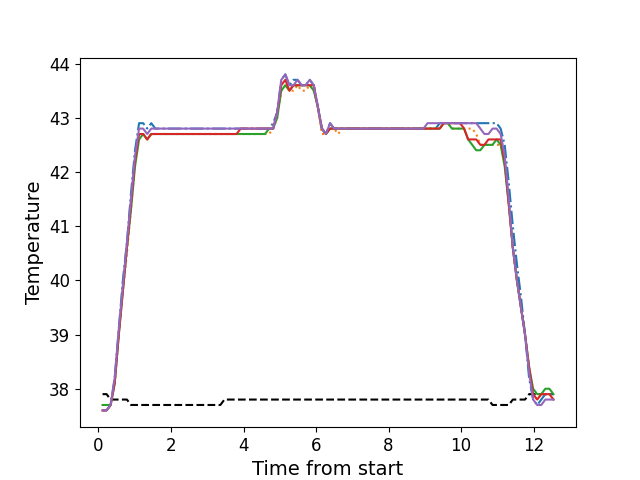

Source data for this figure (header and first rows):
, times, neutral, z1, z2, z3, z4, z5
0, 0.1116, 37.9, 37.6, 37.6, 37.7, 37.6, 37.6
1, 0.2234, 37.9, 37.6, 37.6, 37.7, 37.6, 37.6
2, 0.335, 37.8, 37.7, 37.7, 37.7, 37.7, 37.7
3, 0.4472, 37.8, 38.2, 38.1, 38.1, 38.1, 38.2
4, 0.5598, 37.8, 39.1, 39.0, 39.0, 39.0, 39.1
5, 0.6714, 37.8, 40.0, 39.8, 39.8, 39.8, 39.9
6, 0.7841, 37.8, 40.7, 40.5, 40.6, 40.6, 40.7
7, 0.8957, 37.7, 41.6, 41.3, 41.3, 41.4, 41.5
8, 1.007, 37.7, 42.4, 42.2, 42.1, 42.2, 42.3
9, 1.119, 37.7, 42.9, 42.7, 42.6, 42.7, 42.8
10, 1.232, 37.7, 42.9, 42.7, 42.7, 42.7, 42.8
11, 1.343, 37.7, 42.8, 42.6, 42.6, 42.6, 42.7
12, 1.456, 37.7, 42.9, 42.7, 42.7, 42.7, 42.8
13, 1.568, 37.7, 42.8, 42.7, 42.7, 42.7, 42.8
14, 1.679, 37.7, 42.8, 42.7, 42.7, 42.7, 42.8
15, 1.792, 37.7, 42.8, 42.7, 42.7, 42.7, 42.8
16, 1.905, 37.7, 42.8, 42.7, 42.7, 42.7, 42.8
17, 2.017, 37.7, 42.8, 42.7, 42.7, 42.7, 42.8
18, 2.129, 37.7, 42.8, 42.7, 42.7, 42.7, 42.8
19, 2.24, 37.7, 42.8, 42.7, 42.7, 42.7, 42.8
20, 2.353, 37.7, 42.8, 42.7, 42.7, 42.7, 42.8
21, 2.465, 37.7, 42.8, 42.7, 42.7, 42.7, 42.8
22, 2.576, 37.7, 42.8, 42.7, 42.7, 42.7, 42.8
23, 2.689, 37.7, 42.8, 42.7, 42.7, 42.7, 42.8
24, 2.801, 37.7, 42.8, 42.7, 42.7, 42.7, 42.8
25, 2.913, 37.7, 42.8, 42.7, 42.7, 42.7, 42.8
26, 3.025, 37.7, 42.8, 42.7, 42.7, 42.7, 42.8
27, 3.137, 37.7, 42.8, 42.7, 42.7, 42.7, 42.8
28, 3.249, 37.7, 42.8, 42.7, 42.7, 42.7, 42.8
29, 3.361, 37.7, 42.8, 42.7, 42.7, 42.7, 42.8
30, 3.474, 37.8, 42.8, 42.7, 42.7, 42.7, 42.8
31, 3.586, 37.8, 42.8, 42.7, 42.7, 42.7, 42.8
32, 3.697, 37.8, 42.8, 42.7, 42.7, 42.7, 42.8
33, 3.809, 37.8, 42.8, 42.7, 42.7, 42.7, 42.8
34, 3.921, 37.8, 42.8, 42.7, 42.7, 42.8, 42.8
35, 4.034, 37.8, 42.8, 42.7, 42.7, 42.8, 42.8
36, 4.145, 37.8, 42.8, 42.7, 42.7, 42.8, 42.8
37, 4.258, 37.8, 42.8, 42.7, 42.7, 42.8, 42.8
38, 4.37, 37.8, 42.8, 42.7, 42.7, 42.8, 42.8
39, 4.481, 37.8, 42.8, 42.7, 42.7, 42.8, 42.8
40, 4.594, 37.8, 42.8, 42.7, 42.7, 42.8, 42.8
41, 4.706, 37.8, 42.8, 42.7, 42.8, 42.8, 42.8
42, 4.817, 37.8, 42.9, 42.8, 42.8, 42.8, 42.8
43, 4.93, 37.8, 43.1, 43.0, 43.0, 43.1, 43.1
44, 5.042, 37.8, 43.7, 43.5, 43.5, 43.6, 43.7
45, 5.154, 37.8, 43.8, 43.6, 43.6, 43.7, 43.8
46, 5.267, 37.8, 43.6, 43.5, 43.5, 43.5, 43.6
47, 5.379, 37.8, 43.7, 43.5, 43.6, 43.6, 43.6
48, 5.49, 37.8, 43.7, 43.6, 43.6, 43.6, 43.7
49, 5.602, 37.8, 43.6, 43.5, 43.6, 43.6, 43.6
50, 5.715, 37.8, 43.6, 43.5, 43.6, 43.6, 43.6
51, 5.826, 37.8, 43.7, 43.6, 43.6, 43.6, 43.7
52, 5.938, 37.8, 43.6, 43.5, 43.5, 43.6, 43.6
53, 6.051, 37.8, 43.2, 43.2, 43.2, 43.2, 43.2
54, 6.162, 37.8, 42.8, 42.7, 42.8, 42.8, 42.8
55, 6.275, 37.8, 42.7, 42.7, 42.7, 42.7, 42.7
56, 6.387, 37.8, 42.9, 42.8, 42.8, 42.8, 42.9
57, 6.499, 37.8, 42.8, 42.8, 42.8, 42.8, 42.8
58, 6.611, 37.8, 42.8, 42.7, 42.8, 42.8, 42.8
59, 6.723, 37.8, 42.8, 42.8, 42.8, 42.8, 42.8
... 52 more rows
